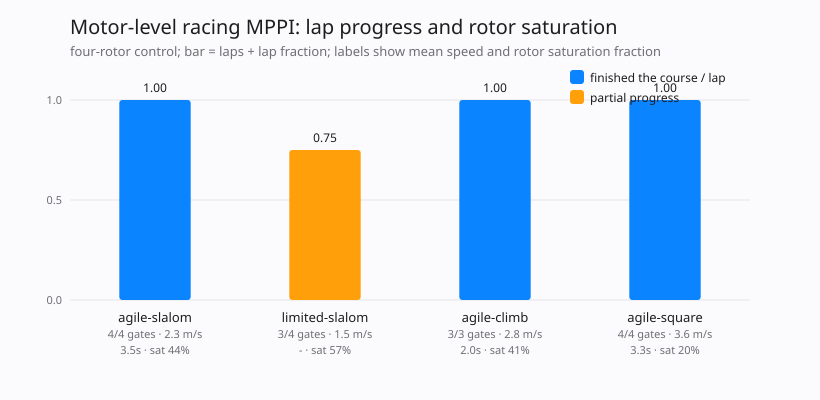

The file beside this chart, header and first rows:
scenario, gates, gates_passed, laps_completed, lap_fraction, first_lap_time, mean_speed, max_speed, saturation_fraction, max_tilt_deg, max_body_rate, min_aperture_margin
agile-slalom, 4, 4, 1, 0.000, 3.50, 2.274, 5.472, 0.443, 66.56, 8.627, 0.016
limited-slalom, 4, 3, 0, 0.750, , 1.527, 2.624, 0.567, 46.71, 5.707, 0.205
agile-climb, 3, 3, 1, 0.000, 1.95, 2.827, 4.809, 0.410, 49.25, 5.577, 0.491
agile-square, 4, 4, 1, 0.000, 3.30, 3.612, 5.615, 0.197, 71.77, 7.853, 0.025
